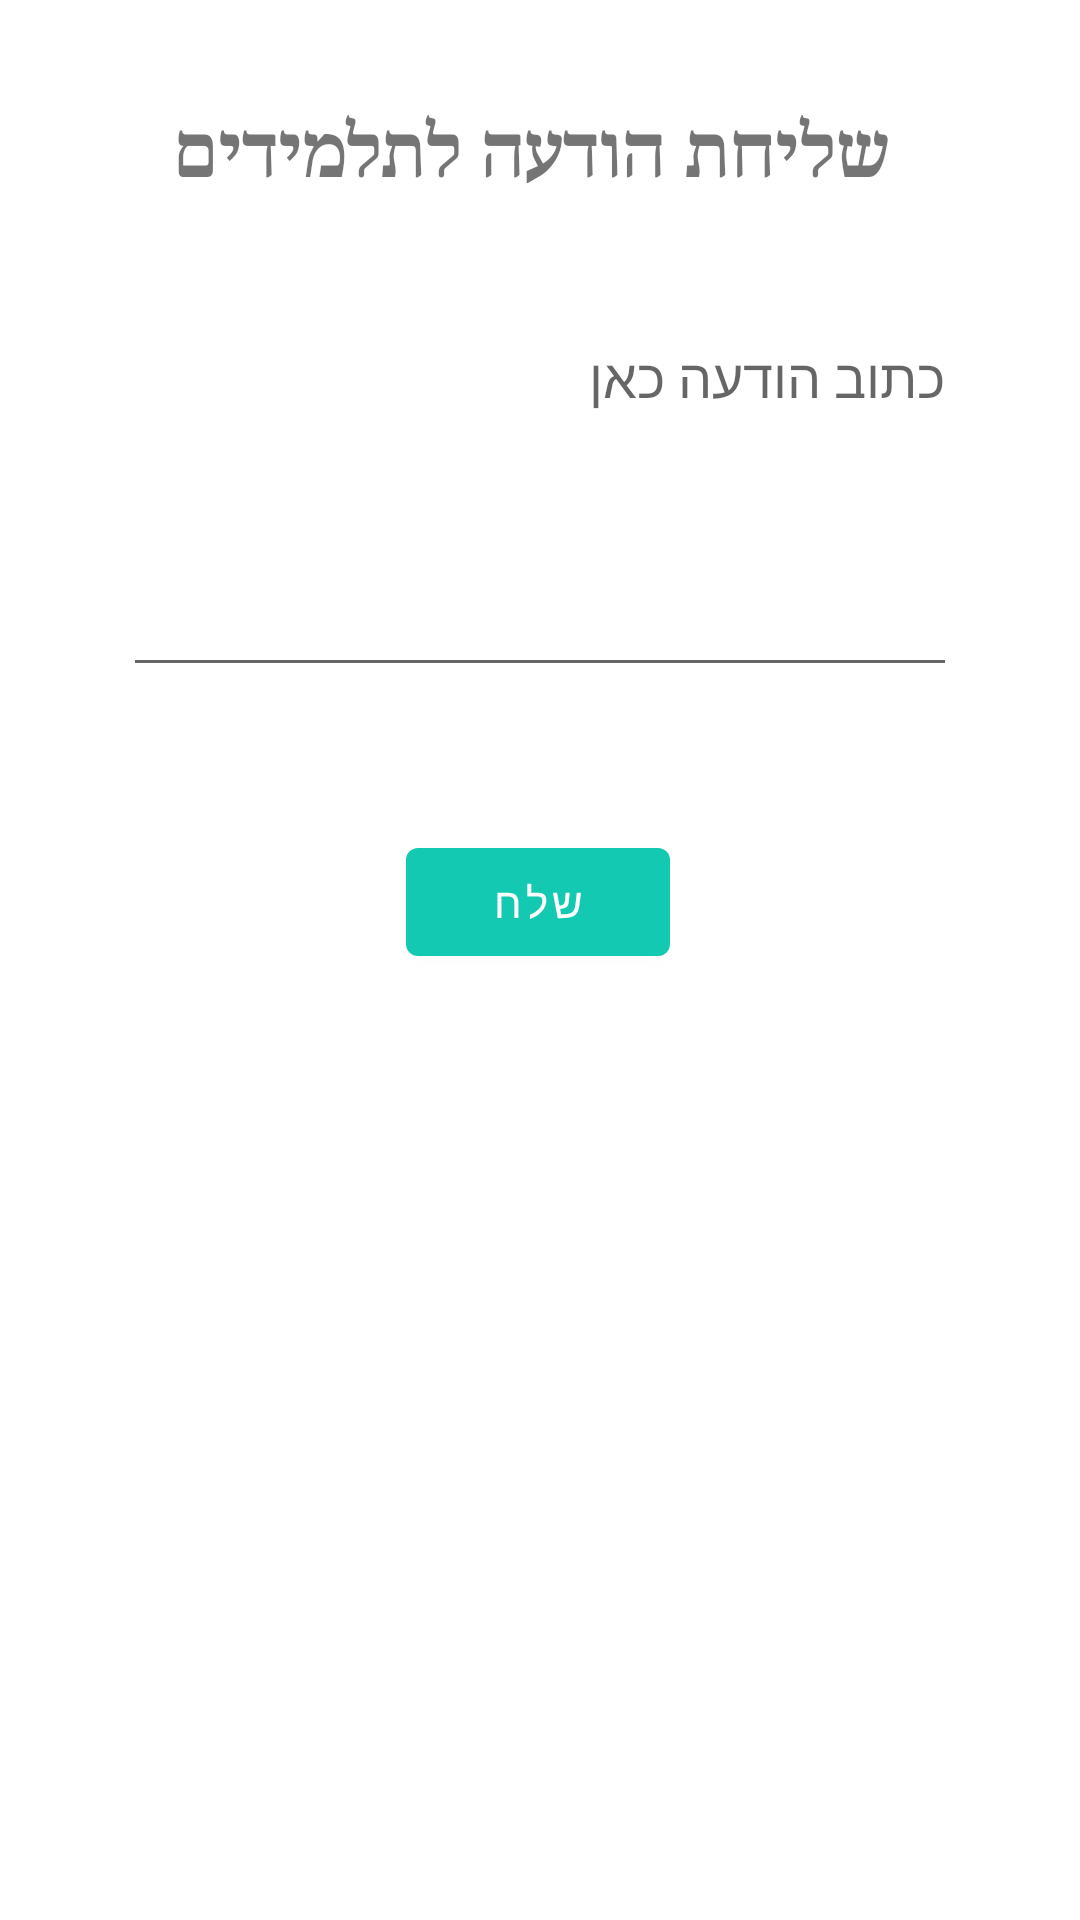

Write the Android layout XML for this screen, with the resource values it uses.
<!-- AndroidManifest.xml: application theme Theme.SMSsender -->
<!-- res/layout/fragment_sender.xml -->
<?xml version="1.0" encoding="utf-8"?>
<androidx.constraintlayout.widget.ConstraintLayout xmlns:android="http://schemas.android.com/apk/res/android"
    xmlns:app="http://schemas.android.com/apk/res-auto"
    xmlns:tools="http://schemas.android.com/tools"
    android:layout_width="match_parent"
    android:layout_height="match_parent"
    android:background="#FFFFFF"
    tools:context=".ui.sender.SenderFragment">


    <EditText
        android:id="@+id/nameEditText"
        android:layout_width="278dp"
        android:layout_height="wrap_content"
        android:minLines="5"
        android:inputType="textMultiLine"
        android:scrollbars="vertical"
        android:layout_weight="1"
        android:textDirection="rtl"
        android:hint="כתוב הודעה כאן"
        android:gravity="top"
        app:layout_constraintBottom_toBottomOf="parent"
        app:layout_constraintEnd_toEndOf="parent"
        app:layout_constraintStart_toStartOf="parent"
        app:layout_constraintTop_toTopOf="parent"
        app:layout_constraintVertical_bias="0.201"
        tools:ignore="MissingConstraints" />

    <Button
        android:id="@+id/sendButton"
        android:layout_width="wrap_content"
        android:layout_height="wrap_content"
        android:text="שלח"
        app:layout_constraintBottom_toBottomOf="parent"
        app:layout_constraintEnd_toEndOf="parent"
        app:layout_constraintHorizontal_bias="0.498"
        app:layout_constraintStart_toStartOf="parent"
        app:layout_constraintTop_toBottomOf="@+id/nameEditText"
        app:layout_constraintVertical_bias="0.131"
        tools:ignore="MissingConstraints" />

    <TextView
        android:id="@+id/textHeader"
        android:layout_width="wrap_content"
        android:layout_height="wrap_content"
        android:fontFamily="serif"
        android:text="שליחת הודעה לתלמידים"
        android:textSize="24sp"
        android:textStyle="bold"
        app:layout_constraintBottom_toBottomOf="parent"
        app:layout_constraintEnd_toEndOf="parent"
        app:layout_constraintHorizontal_bias="0.479"
        app:layout_constraintStart_toStartOf="parent"
        app:layout_constraintTop_toTopOf="parent"
        app:layout_constraintVertical_bias="0.055"
        tools:ignore="MissingConstraints" />

</androidx.constraintlayout.widget.ConstraintLayout>
<!-- resources referenced by this layout -->
<resources>
  <style name="Theme.SMSsender" parent="Theme.MaterialComponents.DayNight.DarkActionBar">
          
          <item name="colorPrimary">@color/purple_500</item>
          <item name="colorPrimaryVariant">@color/purple_700</item>
          <item name="colorOnPrimary">@color/white</item>
          
          <item name="colorSecondary">@color/teal_200</item>
          <item name="colorSecondaryVariant">@color/teal_700</item>
          <item name="colorOnSecondary">@color/black</item>
          
          <item name="android:statusBarColor">?attr/colorPrimaryVariant</item>
          
      </style>
  <color name="purple_500">#14c9b1</color> /
  <color name="purple_700">#119685</color>
  <color name="white">#FFFFFFFF</color>
  <color name="teal_200">#FF03DAC5</color>
  <color name="teal_700">#FF018786</color>
  <color name="black">#FF000000</color>
</resources>
